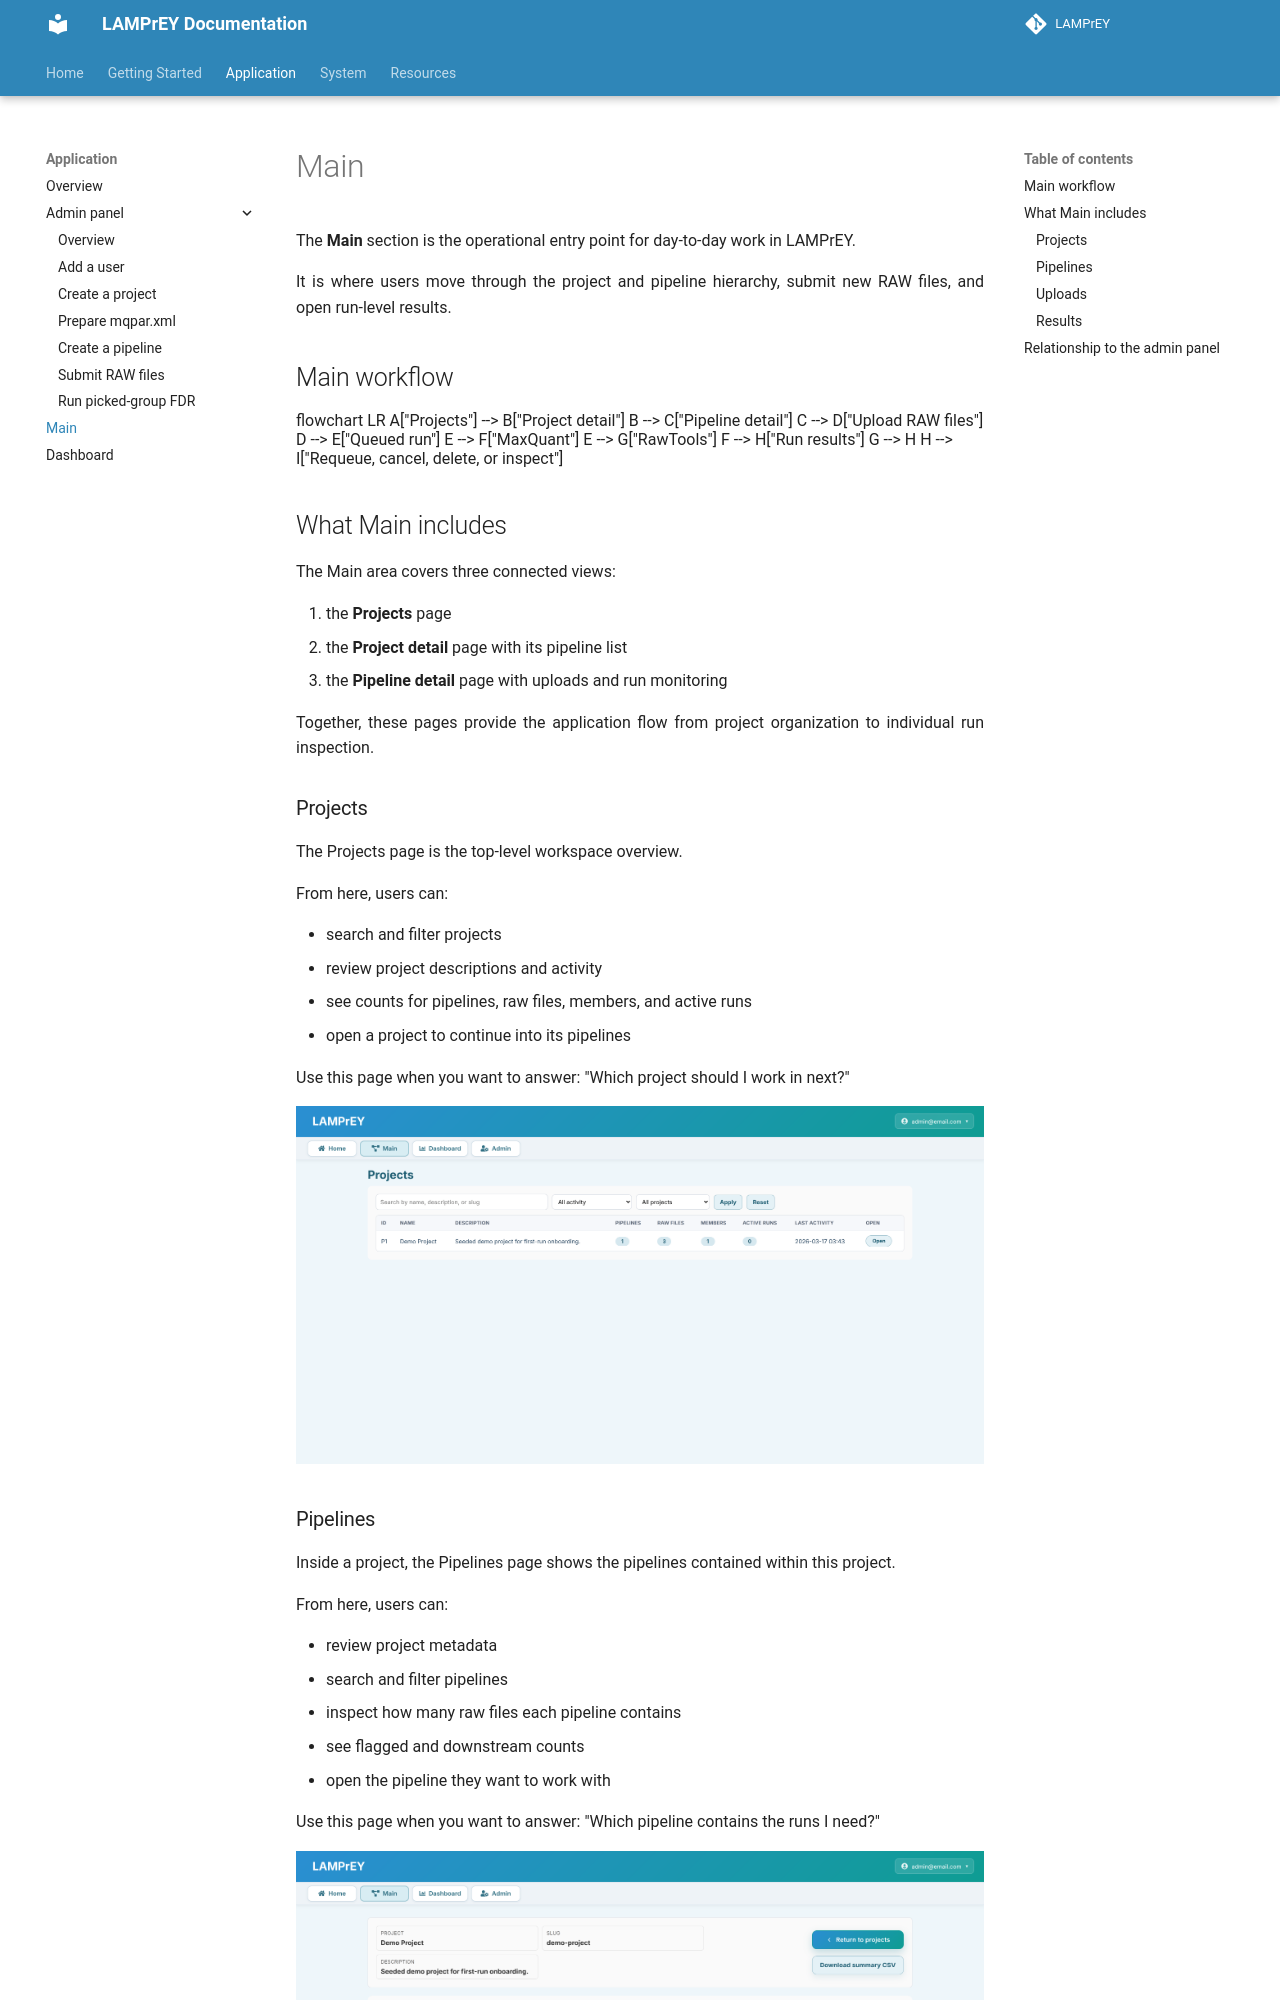

repository: LewisResearchGroup/LAMPrEY · page: main/index.html · generator: mkdocs

# Main

The **Main** section is the operational entry point for day-to-day work in LAMPrEY.

It is where users move through the project and pipeline hierarchy, submit new RAW files, and open run-level results.

## Main workflow

```mermaid
flowchart LR
    A["Projects"] --> B["Project detail"]
    B --> C["Pipeline detail"]
    C --> D["Upload RAW files"]
    D --> E["Queued run"]
    E --> F["MaxQuant"]
    E --> G["RawTools"]
    F --> H["Run results"]
    G --> H
    H --> I["Requeue, cancel, delete, or inspect"]
```

## What Main includes

The Main area covers three connected views:

1. the **Projects** page
2. the **Project detail** page with its pipeline list
3. the **Pipeline detail** page with uploads and run monitoring

Together, these pages provide the application flow from project organization to individual run inspection.

### Projects

The Projects page is the top-level workspace overview.

From here, users can:

- search and filter projects
- review project descriptions and activity
- see counts for pipelines, raw files, members, and active runs
- open a project to continue into its pipelines

Use this page when you want to answer: "Which project should I work in next?"

![](img/demo_projects.png)

### Pipelines

Inside a project, the Pipelines page shows the pipelines contained within this project.

From here, users can:

- review project metadata
- search and filter pipelines
- inspect how many raw files each pipeline contains
- see flagged and downstream counts
- open the pipeline they want to work with

Use this page when you want to answer: "Which pipeline contains the runs I need?"

![](img/demo_pipelines.png)

### Uploads

The Uploads page is the operational center for a specific pipeline.

It combines:

- the upload area for new `.raw` files
- the upload queue and progress state
- the run table with overall and stage-specific statuses
- actions such as opening, requeueing, cancelling, or deleting runs

Use this page when you want to:

- submit new files
- monitor processing
- reopen previous runs
- troubleshoot run state

![](img/demo_uploads.png)
